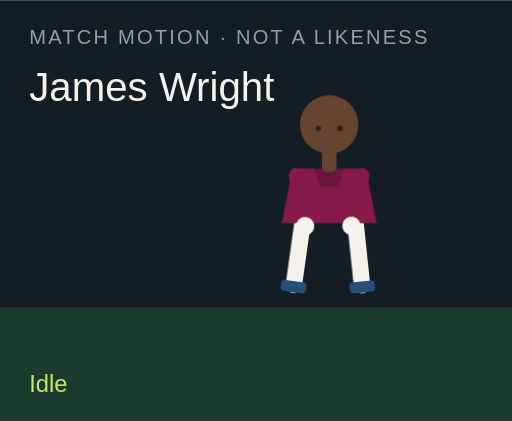
t = 0.00 s
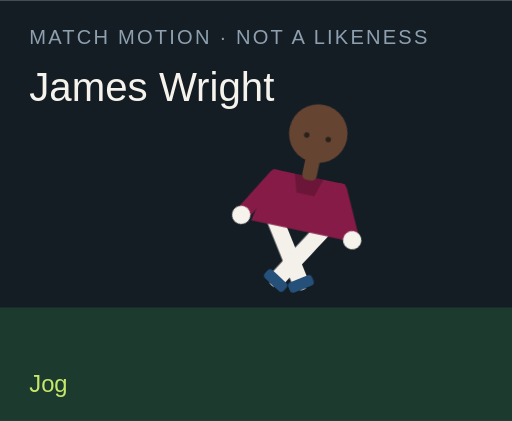
t = 1.50 s
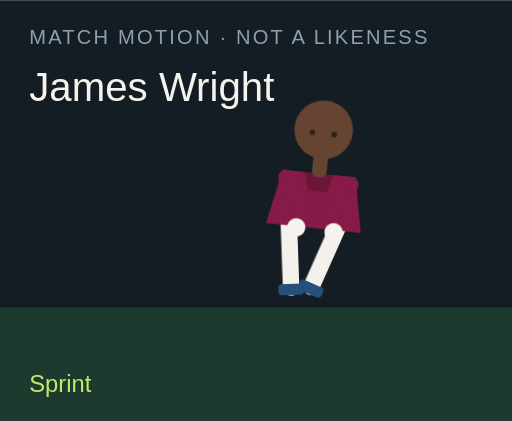
t = 3.00 s
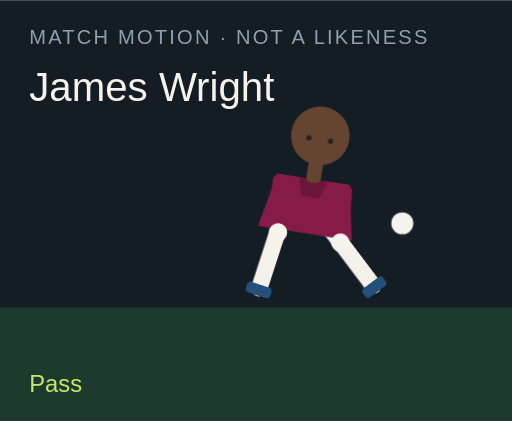
t = 4.50 s
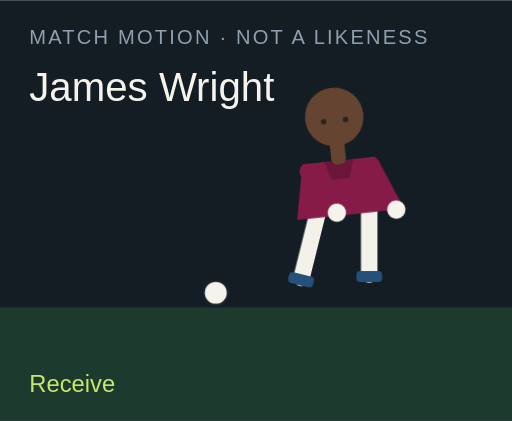
t = 6.00 s
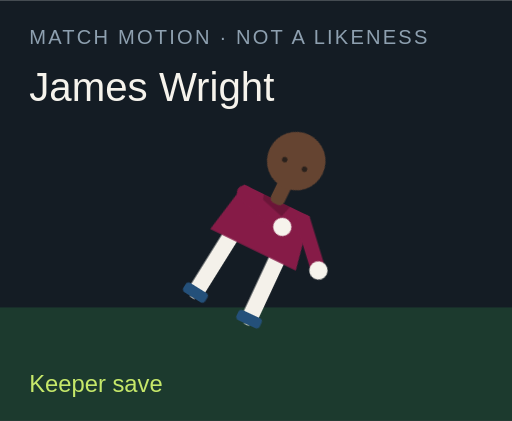
t = 7.50 s

The animated SVG that drew these frames (rendered in a browser with its animation timeline set to each time). Animation: 18 CSS @keyframes rules; one cycle of 9.00 s, repeats indefinitely.

<?xml version="1.0" encoding="UTF-8"?>
<svg xmlns="http://www.w3.org/2000/svg" viewBox="0 0 280 230" role="img">
  <style>@media (prefers-reduced-motion: reduce){animate,animateTransform{display:none}}</style>
  <rect width="280" height="230" fill="#141c24"/>
  <rect y="168" width="280" height="62" fill="#1c3a2e"/>
  <text x="16" y="24" fill="#8ea0b0" font-family="Arial,sans-serif" font-size="11" letter-spacing="1.2">MATCH MOTION · NOT A LIKENESS</text>
  <text x="16" y="55" fill="#f6f3ec" font-family="Impact,sans-serif" font-size="22">James Wright</text>
  <circle r="7" fill="#f6f3ec" stroke="#172028" stroke-width="2" id="motion-62764" cx="150" cy="160" opacity="0">
    
    
    
  </circle>
  <g transform="translate(132 40)">
    <g id="motion-62786" transform="rotate(0 48 90)">
      
      <g id="motion-62788" transform="translate(0 0)">
        
        <g transform="translate(34 78)"><g id="motion-62790" transform="rotate(8)"><path d="M0 0 V38" stroke="#f4f1ea" stroke-width="9" stroke-linecap="round"/><rect x="-7" y="36" width="14" height="6" rx="2" fill="#24507a"/></g></g>
        <g transform="translate(62 78)"><g id="motion-62792" transform="rotate(-6)"><path d="M0 0 V38" stroke="#f4f1ea" stroke-width="9" stroke-linecap="round"/><rect x="-7" y="36" width="14" height="6" rx="2" fill="#24507a"/></g></g>
        <path d="M28 52 h40 l6 30 H22 Z" fill="#861b47"/>
        <path d="M40 52 h16 l-3 10 H43 Z" fill="#000" opacity=".2"/>
        <g transform="translate(30 56)"><g id="motion-62794" transform="rotate(-10)"><path d="M0 0 V28" stroke="#861b47" stroke-width="8" stroke-linecap="round"/><circle cx="0" cy="28" r="5" fill="#f6f3ec"/></g></g>
        <g transform="translate(66 56)"><g id="motion-62796" transform="rotate(12)"><path d="M0 0 V28" stroke="#861b47" stroke-width="8" stroke-linecap="round"/><circle cx="0" cy="28" r="5" fill="#f6f3ec"/></g></g>
        <rect x="44" y="40" width="8" height="14" rx="3" fill="#654431"/>
        <circle cx="48" cy="28" r="16" fill="#654431"/>
        
        <circle cx="42" cy="30" r="1.5" fill="#2a211c"/><circle cx="54" cy="30" r="1.5" fill="#2a211c"/>
      </g>
    </g>
  </g>
  <text x="16" y="214" fill="#c6e86a" font-family="Arial,sans-serif" font-size="13" opacity="1" id="motion-62768">Idle</text><text x="16" y="214" fill="#c6e86a" font-family="Arial,sans-serif" font-size="13" opacity="0" id="motion-62770">Jog</text><text x="16" y="214" fill="#c6e86a" font-family="Arial,sans-serif" font-size="13" opacity="0" id="motion-62772">Sprint</text><text x="16" y="214" fill="#c6e86a" font-family="Arial,sans-serif" font-size="13" opacity="0" id="motion-62774">Dribble</text><text x="16" y="214" fill="#c6e86a" font-family="Arial,sans-serif" font-size="13" opacity="0" id="motion-62776">Pass</text><text x="16" y="214" fill="#c6e86a" font-family="Arial,sans-serif" font-size="13" opacity="0" id="motion-62778">Shoot</text><text x="16" y="214" fill="#c6e86a" font-family="Arial,sans-serif" font-size="13" opacity="0" id="motion-62780">Receive</text><text x="16" y="214" fill="#c6e86a" font-family="Arial,sans-serif" font-size="13" opacity="0" id="motion-62782">Keeper save</text><text x="16" y="214" fill="#c6e86a" font-family="Arial,sans-serif" font-size="13" opacity="0" id="motion-62784">Gloves up</text>
<style>@keyframes track-62765{0%{cx:150px}11.1%{cx:156px}22.2%{cx:164px}33.300000000000004%{cx:142px}44.4%{cx:190px}55.60000000000001%{cx:250px}66.7%{cx:118px}77.8%{cx:150px}88.9%{cx:150px}100%{cx:150px}}@keyframes track-62766{0%{cy:160px}11.1%{cy:158px}22.2%{cy:154px}33.300000000000004%{cy:156px}44.4%{cy:148px}55.60000000000001%{cy:96px}66.7%{cy:160px}77.8%{cy:160px}88.9%{cy:160px}100%{cy:160px}}@keyframes track-62767{0%{opacity:0}11.1%{opacity:0}22.2%{opacity:0}33.300000000000004%{opacity:1}44.4%{opacity:1}55.60000000000001%{opacity:1}66.7%{opacity:1}77.8%{opacity:0}88.9%{opacity:0}100%{opacity:0}}@keyframes track-62769{0%{opacity:1}11.1%{opacity:0}22.2%{opacity:0}33.300000000000004%{opacity:0}44.4%{opacity:0}55.60000000000001%{opacity:0}66.7%{opacity:0}77.8%{opacity:0}88.9%{opacity:0}100%{opacity:1}}@keyframes track-62771{0%{opacity:0}11.1%{opacity:1}22.2%{opacity:0}33.300000000000004%{opacity:0}44.4%{opacity:0}55.60000000000001%{opacity:0}66.7%{opacity:0}77.8%{opacity:0}88.9%{opacity:0}100%{opacity:0}}@keyframes track-62773{0%{opacity:0}11.1%{opacity:0}22.2%{opacity:1}33.300000000000004%{opacity:0}44.4%{opacity:0}55.60000000000001%{opacity:0}66.7%{opacity:0}77.8%{opacity:0}88.9%{opacity:0}100%{opacity:0}}@keyframes track-62775{0%{opacity:0}11.1%{opacity:0}22.2%{opacity:0}33.300000000000004%{opacity:1}44.4%{opacity:0}55.60000000000001%{opacity:0}66.7%{opacity:0}77.8%{opacity:0}88.9%{opacity:0}100%{opacity:0}}@keyframes track-62777{0%{opacity:0}11.1%{opacity:0}22.2%{opacity:0}33.300000000000004%{opacity:0}44.4%{opacity:1}55.60000000000001%{opacity:0}66.7%{opacity:0}77.8%{opacity:0}88.9%{opacity:0}100%{opacity:0}}@keyframes track-62779{0%{opacity:0}11.1%{opacity:0}22.2%{opacity:0}33.300000000000004%{opacity:0}44.4%{opacity:0}55.60000000000001%{opacity:1}66.7%{opacity:0}77.8%{opacity:0}88.9%{opacity:0}100%{opacity:0}}@keyframes track-62781{0%{opacity:0}11.1%{opacity:0}22.2%{opacity:0}33.300000000000004%{opacity:0}44.4%{opacity:0}55.60000000000001%{opacity:0}66.7%{opacity:1}77.8%{opacity:0}88.9%{opacity:0}100%{opacity:0}}@keyframes track-62783{0%{opacity:0}11.1%{opacity:0}22.2%{opacity:0}33.300000000000004%{opacity:0}44.4%{opacity:0}55.60000000000001%{opacity:0}66.7%{opacity:0}77.8%{opacity:1}88.9%{opacity:0}100%{opacity:0}}@keyframes track-62785{0%{opacity:0}11.1%{opacity:0}22.2%{opacity:0}33.300000000000004%{opacity:0}44.4%{opacity:0}55.60000000000001%{opacity:0}66.7%{opacity:0}77.8%{opacity:0}88.9%{opacity:1}100%{opacity:0}}@keyframes track-62787{0%{transform:rotate(0deg)}11.1%{transform:rotate(8deg)}22.2%{transform:rotate(16deg)}33.300000000000004%{transform:rotate(6deg)}44.4%{transform:rotate(4deg)}55.60000000000001%{transform:rotate(14deg)}66.7%{transform:rotate(-6deg)}77.8%{transform:rotate(52deg)}88.9%{transform:rotate(0deg)}100%{transform:rotate(0deg)}}@keyframes track-62789{0%{transform:translate(0px,0px)}11.1%{transform:translate(0px,-3px)}22.2%{transform:translate(0px,-6px)}33.300000000000004%{transform:translate(0px,-2px)}44.4%{transform:translate(0px,2px)}55.60000000000001%{transform:translate(0px,-4px)}66.7%{transform:translate(0px,1px)}77.8%{transform:translate(0px,16px)}88.9%{transform:translate(0px,-12px)}100%{transform:translate(0px,0px)}}@keyframes track-62791{0%{transform:rotate(8deg)}11.1%{transform:rotate(-26deg)}22.2%{transform:rotate(-42deg)}33.300000000000004%{transform:rotate(-8deg)}44.4%{transform:rotate(6deg)}55.60000000000001%{transform:rotate(12deg)}66.7%{transform:rotate(20deg)}77.8%{transform:rotate(18deg)}88.9%{transform:rotate(-6deg)}100%{transform:rotate(8deg)}}@keyframes track-62793{0%{transform:rotate(-6deg)}11.1%{transform:rotate(24deg)}22.2%{transform:rotate(38deg)}33.300000000000004%{transform:rotate(18deg)}44.4%{transform:rotate(-38deg)}55.60000000000001%{transform:rotate(-54deg)}66.7%{transform:rotate(6deg)}77.8%{transform:rotate(-8deg)}88.9%{transform:rotate(6deg)}100%{transform:rotate(-6deg)}}@keyframes track-62795{0%{transform:rotate(-10deg)}11.1%{transform:rotate(24deg)}22.2%{transform:rotate(36deg)}33.300000000000004%{transform:rotate(-18deg)}44.4%{transform:rotate(10deg)}55.60000000000001%{transform:rotate(-24deg)}66.7%{transform:rotate(-30deg)}77.8%{transform:rotate(-70deg)}88.9%{transform:rotate(-78deg)}100%{transform:rotate(-10deg)}}@keyframes track-62797{0%{transform:rotate(12deg)}11.1%{transform:rotate(-20deg)}22.2%{transform:rotate(-32deg)}33.300000000000004%{transform:rotate(14deg)}44.4%{transform:rotate(-26deg)}55.60000000000001%{transform:rotate(18deg)}66.7%{transform:rotate(-22deg)}77.8%{transform:rotate(-8deg)}88.9%{transform:rotate(-78deg)}100%{transform:rotate(12deg)}}@media(prefers-reduced-motion:no-preference){#motion-62764{animation:track-62765 9s linear infinite both,track-62766 9s linear infinite both,track-62767 9s steps(1,end) infinite both}#motion-62768{animation:track-62769 9s steps(1,end) infinite both}#motion-62770{animation:track-62771 9s steps(1,end) infinite both}#motion-62772{animation:track-62773 9s steps(1,end) infinite both}#motion-62774{animation:track-62775 9s steps(1,end) infinite both}#motion-62776{animation:track-62777 9s steps(1,end) infinite both}#motion-62778{animation:track-62779 9s steps(1,end) infinite both}#motion-62780{animation:track-62781 9s steps(1,end) infinite both}#motion-62782{animation:track-62783 9s steps(1,end) infinite both}#motion-62784{animation:track-62785 9s steps(1,end) infinite both}#motion-62786{animation:track-62787 9s linear infinite both}#motion-62788{animation:track-62789 9s linear infinite both}#motion-62790{animation:track-62791 9s linear infinite both}#motion-62792{animation:track-62793 9s linear infinite both}#motion-62794{animation:track-62795 9s linear infinite both}#motion-62796{animation:track-62797 9s linear infinite both}}</style></svg>
